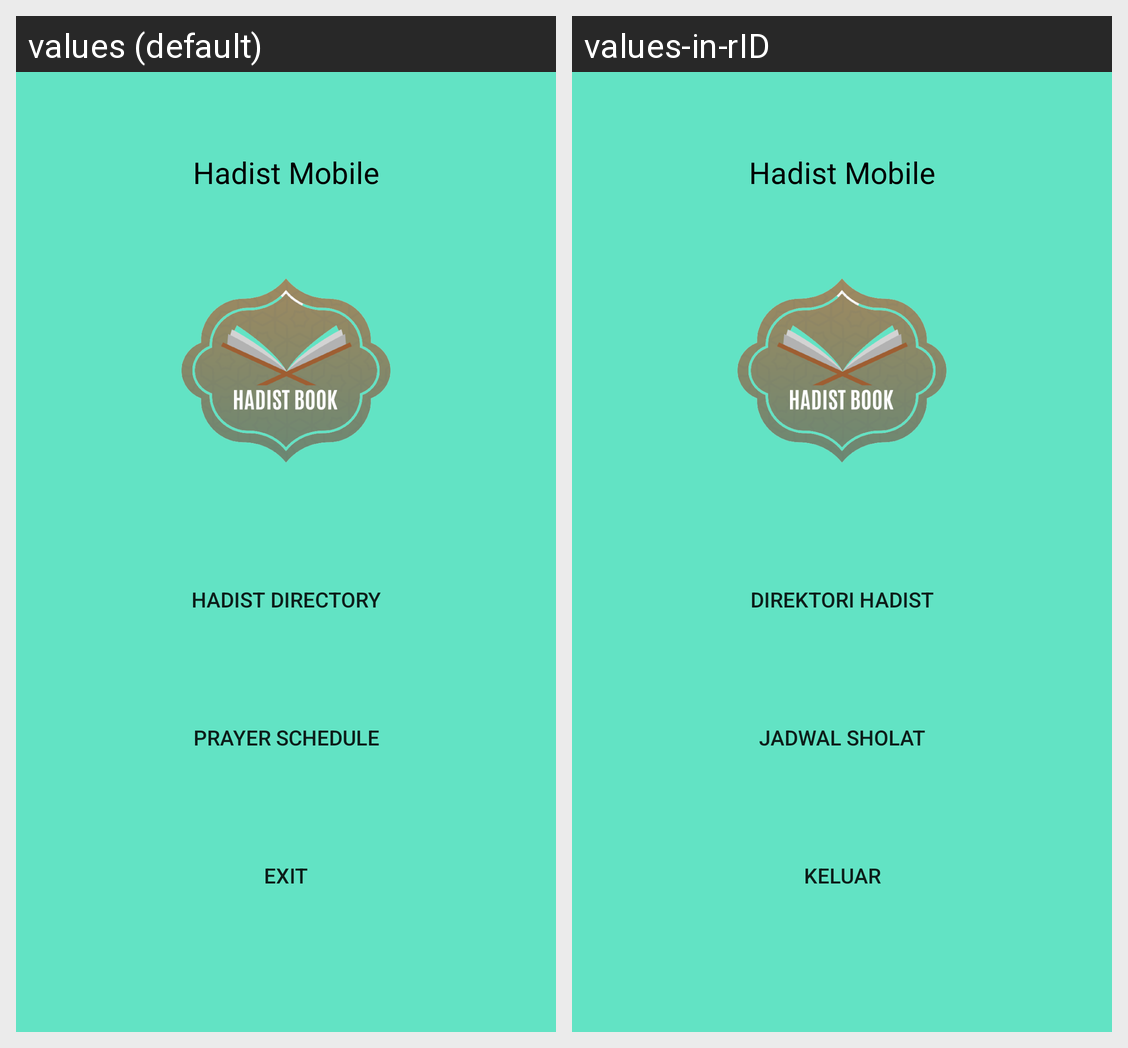

For this localized Android screen grid, give each drawn string resource with its value in every locale shown.
Android screen res/layout/activity_main.xml rendered under 2 locales, left to right: values (default), values-in-rID. Device: Nexus 5 (rendered at 1080×1920; each locale shown at half size, 540×960, under a caption strip naming it); theme Theme.MyApplication.
Strings drawn on this screen, with the default value and each locale's value (text and hints the layout hard-codes, and strings that could not be matched under every locale, appear in the picture but are not listed):

hadist
  values: Hadist Directory
  values-in-rID: Direktori Hadist

jadwal
  values: prayer schedule
  values-in-rID: Jadwal Sholat

keluar
  values: Exit
  values-in-rID: Keluar
